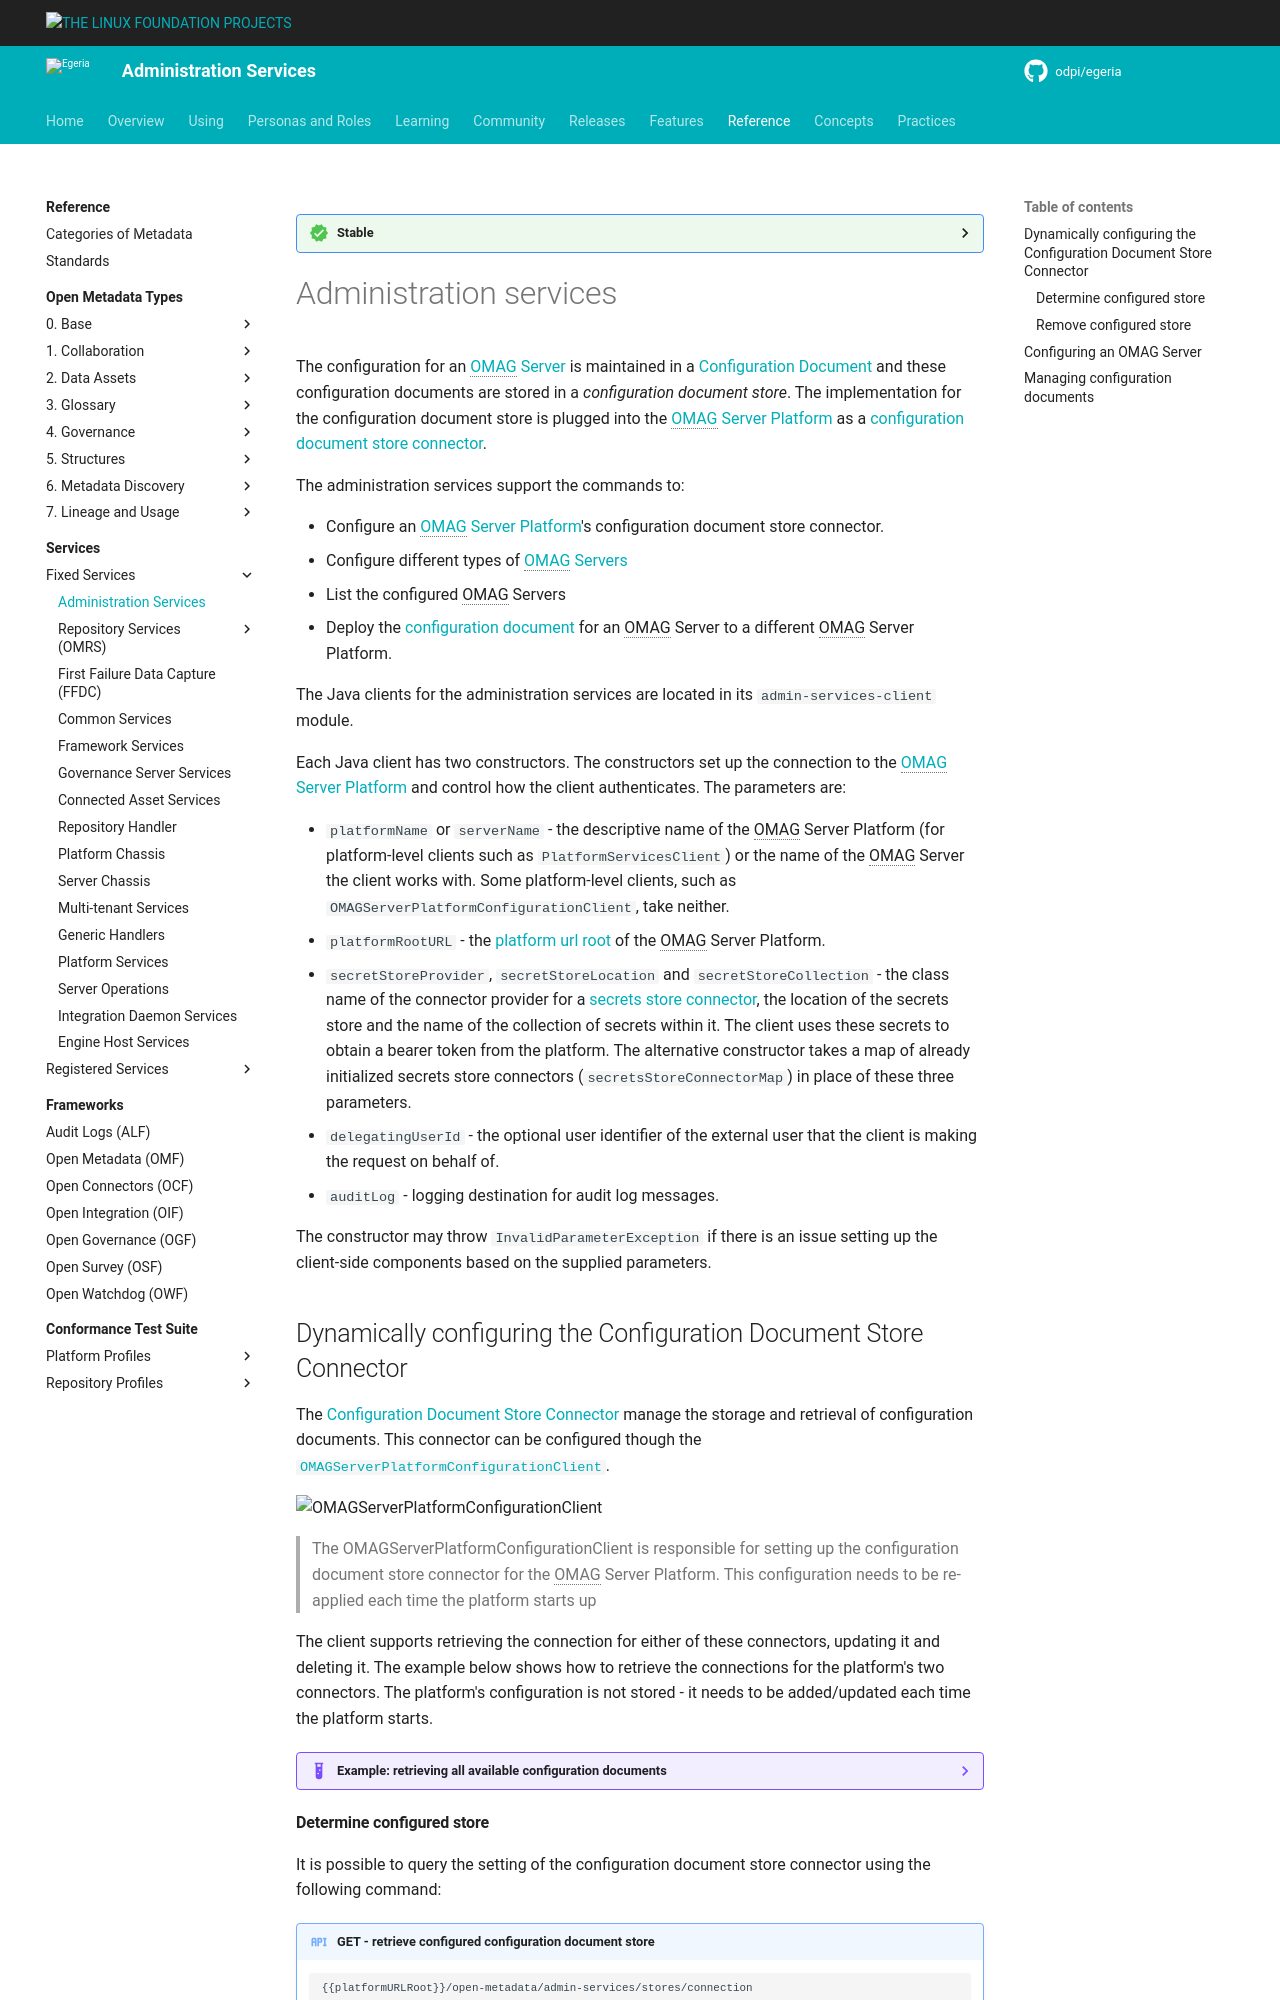

repository: odpi/egeria-docs · page: services/admin-services/overview/index.html · generator: mkdocs

<!-- SPDX-License-Identifier: CC-BY-4.0 -->
<!-- Copyright Contributors to the ODPi Egeria project 2020. -->

--8<-- "snippets/content-status/stable.md"

# Administration services

The configuration for an [OMAG Server](/concepts/omag-server) is maintained in a [Configuration Document](/concepts/configuration-document) and these configuration documents are stored in a *configuration document store*.  The implementation for the configuration document store is plugged into the [OMAG Server Platform](/concepts/omag-server-platform) as a [configuration document store connector](/concepts/configuration-document-store-connector).


The administration services support the commands to:

* Configure an [OMAG Server Platform](/concepts/omag-server-platform)'s configuration document store connector.
* Configure different types of [OMAG Servers](/concepts/omag-server)
* List the configured OMAG Servers
* Deploy the [configuration document](/concepts/configuration-document) for an OMAG Server to a different OMAG Server Platform.

The Java clients for the administration services are located in its `admin-services-client` module.

--8<-- "docs/guides/developer/java-clients/platform-constructor-parameters.md"


## Dynamically configuring the Configuration Document Store Connector

The [Configuration Document Store Connector](/concepts/configuration-document-store-connector)  manage the storage and retrieval of configuration documents.  This connector can be configured though the [`OMAGServerPlatformConfigurationClient`](https://odpi.github.io/egeria/org/odpi/openmetadata/adminservices/client/OMAGServerPlatformConfigurationClient.html){ target=javadoc }.

![OMAGServerPlatformConfigurationClient](omag-server-platform-configuration-client.svg)
> The OMAGServerPlatformConfigurationClient is responsible for setting up the configuration document store connector for the OMAG Server Platform.  This configuration needs to be re-applied each time the platform starts up

The client supports retrieving the connection for either of these connectors, updating it and deleting it.  The example below shows how to retrieve the connections for the platform's two connectors.
The platform's configuration is not stored - it needs to be added/updated each time the platform starts.

??? example "Example: retrieving all available configuration documents"

    ==== "Java"

        ```java linenums="1"
        OMAGServerPlatformConfigurationClient platformConfigurationClient = new OMAGServerPlatformConfigurationClient(clientUserId, platformURLRoot);
    
        Connection configurationStoreConnection = platformConfigurationClient.getConfigurationStoreConnection();
        Connection platformSecurityConnection   = platformConfigurationClient.getPlatformSecurityConnection();
        ```

    ==== "REST API"

        !!! post "POST - configure the configuration document store connector"
            ```
            {{platformURLRoot}}/open-metadata/platform-services/stores/connection
            ```
        
            The request body should be a connection object used to create the connector to the configuration
            document store.
        
        !!! attention "Ensure the connector is available in the classpath"
            In order to use any connector other than the default, you need to also ensure that the Connector and its ConnectorProvider class are available to the server platform (i.e. the jar file containing them is available in the `LOADER_PATH` location of the server platform).
        
        ??? example "Example: (unencrypted) file store connector"
            For example, this connection would set up the (unencrypted) file store connector:
        
            ```json linenums="1"
            {
                "class": "Connection",
                "connectorType": {
                    "class": "ConnectorType",
                    "connectorProviderClassName": "org.odpi.openmetadata.adapters.adminservices.configurationstore.file.FileBasedServerConfigStoreProvider"
                },
                "endpoint": {
                    "class": "Endpoint",
                    "address": "omag.server.{0}.config"
                }
            }
            ```
        
        ??? example "Example: encrypted JSON file store, non-default location"
            As another example, this connection uses the default encrypted JSON file store, but the files are stored in a different location (`/my-config/omag.server.{0}.config`).
        
            ```json linenums="1"
            {
                "class": "Connection",
                "connectorType": {
                    "class": "ConnectorType",
                    "connectorProviderClassName": "org.odpi.openmetadata.adapters.adminservices.configurationstore.encryptedfile.EncryptedFileBasedServerConfigStoreProvider"
                },
                "endpoint": {
                    "class": "Endpoint",
                    "address": "/my-config/omag.server.{0}.config"
                }
            }
            ```
